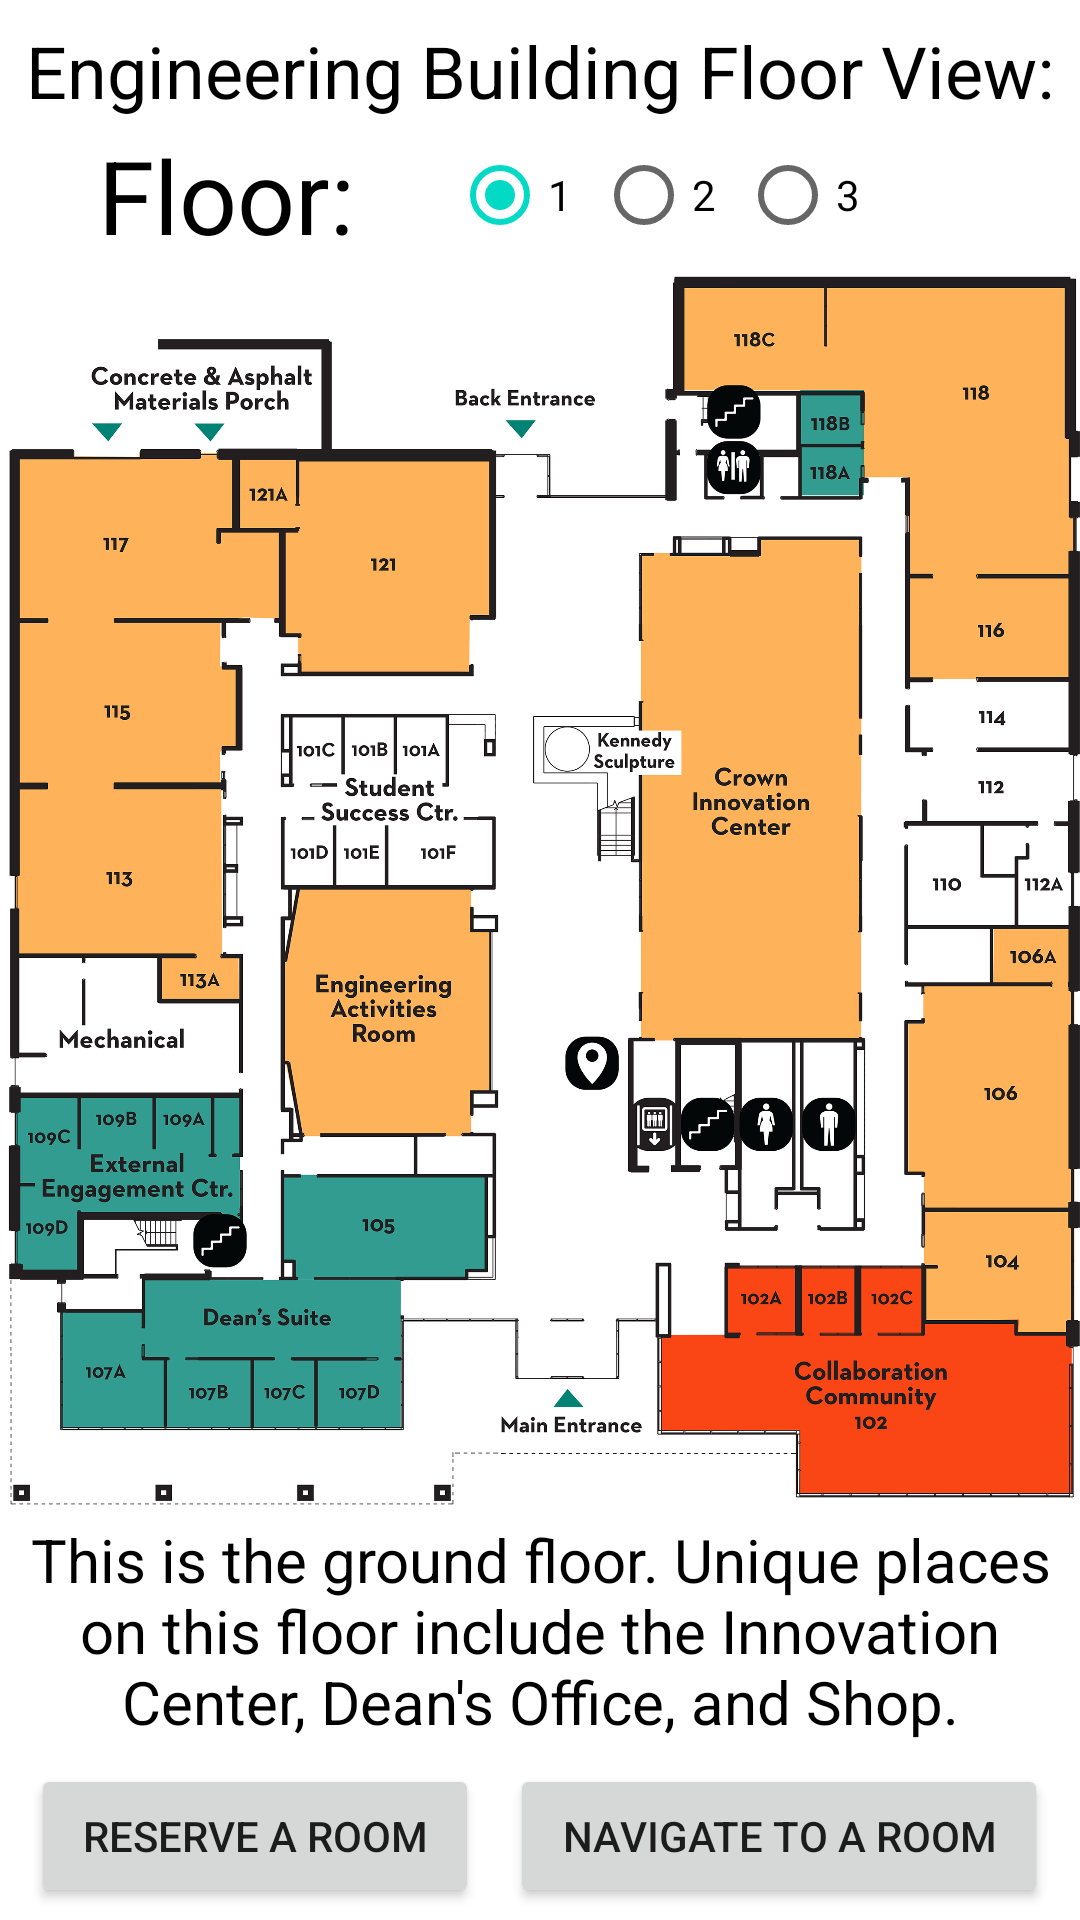

Produce the Android XML layout that renders to this screen, including the resource entries it uses.
<!-- AndroidManifest.xml: application theme Theme.Kennedy_Map -->
<!-- res/layout/menu_screen.xml -->
<?xml version="1.0" encoding="utf-8"?>
<androidx.constraintlayout.widget.ConstraintLayout xmlns:android="http://schemas.android.com/apk/res/android"
    xmlns:app="http://schemas.android.com/apk/res-auto"
    xmlns:tools="http://schemas.android.com/tools"
    android:layout_width="match_parent"
    android:layout_height="match_parent"
    tools:context=".MenuScreen">

    <LinearLayout
        android:layout_width="match_parent"
        android:layout_height="match_parent"
        android:orientation="vertical"
        app:layout_constraintBottom_toBottomOf="parent"
        app:layout_constraintEnd_toEndOf="parent"
        app:layout_constraintStart_toStartOf="parent"
        app:layout_constraintTop_toTopOf="parent">

        <TextView
            android:id="@+id/textView11"
            android:layout_width="match_parent"
            android:layout_height="wrap_content"
            android:layout_weight="1"
            android:gravity="bottom|center_horizontal"
            android:text="Engineering Building Floor View:"
            android:textColor="#000000"
            android:textSize="24sp" />

        <LinearLayout
            android:layout_width="match_parent"
            android:layout_height="wrap_content"
            android:layout_weight=".4"
            android:gravity="center"
            android:orientation="horizontal">

            <TextView
                android:id="@+id/textView9"
                android:layout_width="wrap_content"
                android:layout_height="wrap_content"
                android:layout_weight="1"
                android:gravity="center"
                android:text="Floor:"
                android:textColor="#000000"
                android:textSize="34sp" />

            <RadioGroup
                android:id="@+id/menuFloorRadioGroup"
                android:layout_width="wrap_content"
                android:layout_height="wrap_content"
                android:layout_weight="1"
                android:clickable="true"
                android:orientation="horizontal">

                <RadioButton
                    android:id="@+id/floorOneRadioButton"
                    android:layout_width="wrap_content"
                    android:layout_height="wrap_content"
                    android:checked="true"
                    android:clickable="true"
                    android:onClick="floorOneRadioButton"
                    android:text="1"
                    android:textColor="#000000" />

                <RadioButton
                    android:id="@+id/floorTwoRadioButton"
                    android:layout_width="wrap_content"
                    android:layout_height="wrap_content"
                    android:clickable="true"
                    android:onClick="floorTwoRadioButton"
                    android:text="2"
                    android:textColor="#000000" />

                <RadioButton
                    android:id="@+id/floorThreeRadioButton"
                    android:layout_width="wrap_content"
                    android:layout_height="wrap_content"
                    android:layout_weight="1"
                    android:clickable="true"
                    android:onClick="floorThreeRadioButton"
                    android:text="3"
                    android:textColor="#000000" />

            </RadioGroup>
        </LinearLayout>

        <FrameLayout
            android:layout_width="match_parent"
            android:layout_height="wrap_content">

            <ImageView
                android:id="@+id/floorImageView"
                android:layout_width="match_parent"
                android:layout_height="wrap_content"
                android:layout_weight="1"
                android:adjustViewBounds="true"
                android:src="@drawable/engineering_floor_one" />
        </FrameLayout>

        <TextView
            android:id="@+id/floorDescriptionTextView"
            android:layout_width="match_parent"
            android:layout_height="wrap_content"
            android:layout_weight="1"
            android:gravity="center"
            android:text="This is the ground floor. Unique places on this floor include the Innovation Center, Dean's Office, and Shop."
            android:textColor="#000000"
            android:textSize="20sp" />

        <LinearLayout
            android:layout_width="match_parent"
            android:layout_height="wrap_content"
            android:layout_weight="1"
            android:gravity="center"
            android:orientation="horizontal">

            <Space
                android:layout_width="wrap_content"
                android:layout_height="wrap_content"
                android:layout_weight="1" />

            <Button
                android:id="@+id/reservationButton"
                android:layout_width="wrap_content"
                android:layout_height="wrap_content"
                android:layout_weight="1"
                android:onClick="reservationButton"
                android:text="Reserve A Room" />

            <Space
                android:layout_width="wrap_content"
                android:layout_height="wrap_content"
                android:layout_weight="1" />

            <Button
                android:id="@+id/pathFindButton"
                android:layout_width="wrap_content"
                android:layout_height="wrap_content"
                android:layout_weight="1"
                android:onClick="pathFindButton"
                android:text="Navigate To A Room" />

            <Space
                android:layout_width="wrap_content"
                android:layout_height="wrap_content"
                android:layout_weight="1" />

        </LinearLayout>

    </LinearLayout>
</androidx.constraintlayout.widget.ConstraintLayout>
<!-- resources referenced by this layout -->
<resources>
  <!-- drawable engineering_floor_one: png bitmap (drawable, 689290 bytes) -->
  <style name="Theme.Kennedy_Map" parent="Theme.MaterialComponents.DayNight.DarkActionBar">
          
          <item name="colorPrimary">@color/ui_black</item>
          <item name="colorPrimaryVariant">@color/ui_black</item>
          <item name="colorOnPrimary">@color/white</item>
          
          <item name="colorSecondary">@color/teal_200</item>
          <item name="colorSecondaryVariant">@color/teal_700</item>
          <item name="colorOnSecondary">@color/black</item>
          
          <item name="android:statusBarColor" tools:targetApi="l">?attr/colorPrimaryVariant</item>
          
      </style>
  <color name="ui_black">#B3000000</color>
  <color name="white">#FFFFFFFF</color>
  <color name="teal_200">#FF03DAC5</color>
  <color name="teal_700">#FF018786</color>
  <color name="black">#FF000000</color>
</resources>
